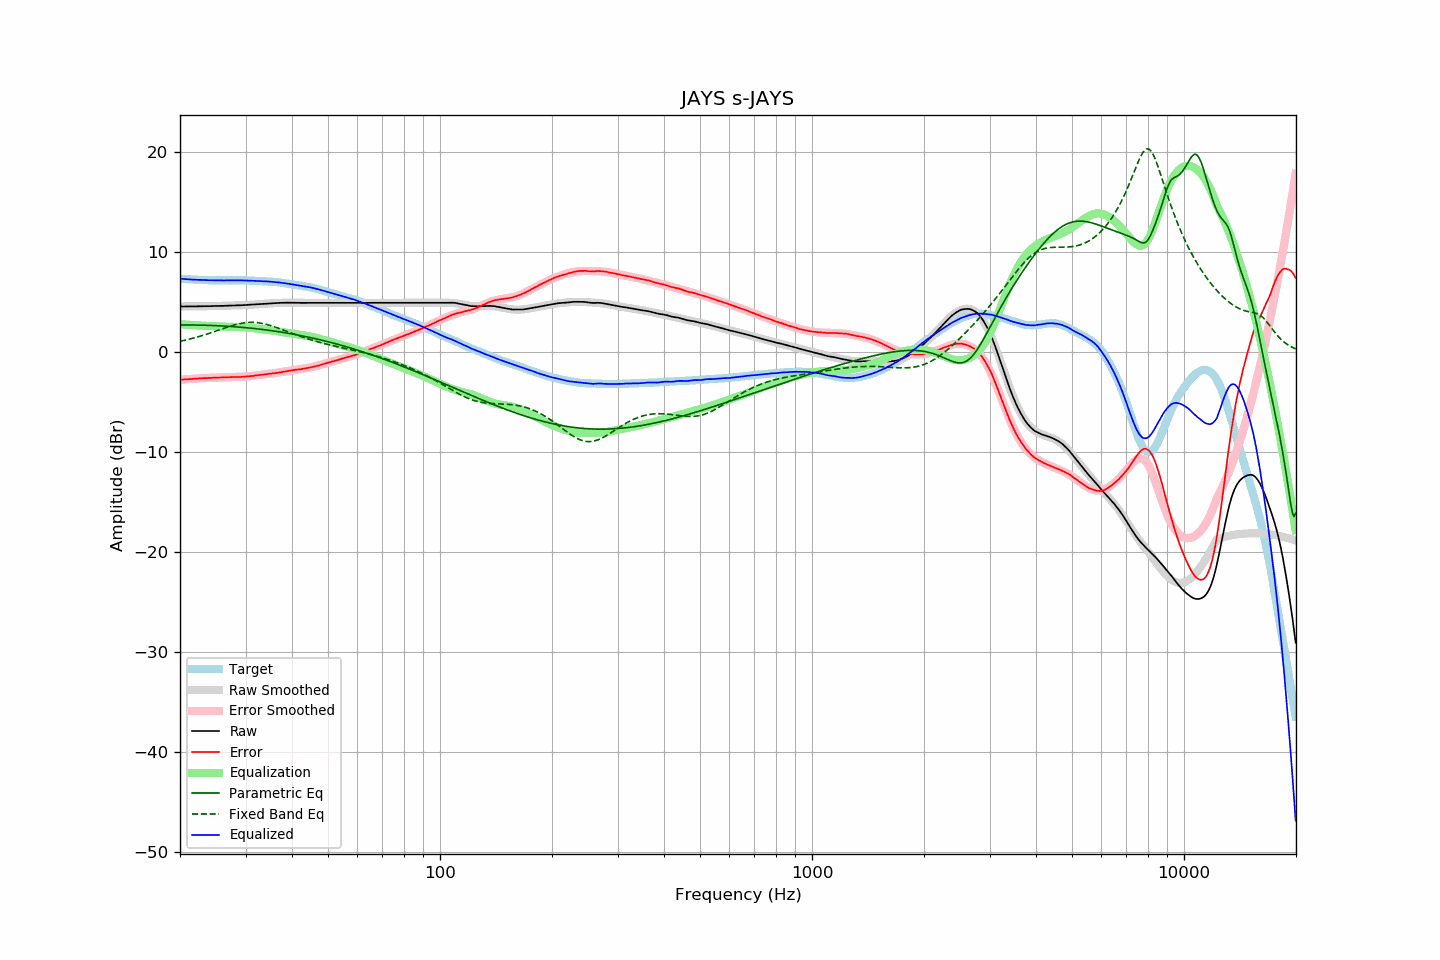

The data file committed next to this chart (first rows):
frequency, raw, error, smoothed, error_smoothed, equalization, parametric_eq, fixed_band_eq, equalized_raw, equalized_smoothed, target
20.00, 4.55, -2.78, 4.55, -2.78, 2.78, 2.70, 1.07, 7.33, 7.33, 7.32
20.20, 4.55, -2.76, 4.55, -2.77, 2.77, 2.70, 1.11, 7.31, 7.31, 7.31
20.40, 4.55, -2.75, 4.55, -2.75, 2.75, 2.70, 1.14, 7.30, 7.30, 7.30
20.61, 4.55, -2.74, 4.55, -2.74, 2.74, 2.70, 1.18, 7.29, 7.29, 7.29
20.81, 4.55, -2.72, 4.55, -2.73, 2.73, 2.70, 1.21, 7.27, 7.28, 7.27
21.02, 4.55, -2.71, 4.55, -2.71, 2.71, 2.70, 1.25, 7.26, 7.26, 7.26
21.23, 4.55, -2.70, 4.55, -2.70, 2.70, 2.70, 1.29, 7.25, 7.25, 7.25
21.44, 4.55, -2.71, 4.55, -2.69, 2.69, 2.70, 1.33, 7.24, 7.24, 7.26
21.66, 4.56, -2.68, 4.55, -2.68, 2.68, 2.70, 1.37, 7.24, 7.24, 7.24
21.87, 4.56, -2.68, 4.56, -2.67, 2.67, 2.69, 1.41, 7.23, 7.23, 7.24
22.09, 4.56, -2.66, 4.56, -2.66, 2.66, 2.69, 1.46, 7.22, 7.22, 7.21
22.31, 4.56, -2.66, 4.56, -2.65, 2.65, 2.69, 1.50, 7.21, 7.21, 7.21
22.54, 4.57, -2.63, 4.56, -2.64, 2.64, 2.69, 1.55, 7.21, 7.20, 7.20
22.76, 4.57, -2.63, 4.56, -2.63, 2.63, 2.68, 1.60, 7.20, 7.20, 7.20
22.99, 4.57, -2.62, 4.57, -2.63, 2.63, 2.68, 1.65, 7.19, 7.19, 7.19
23.22, 4.57, -2.61, 4.57, -2.62, 2.62, 2.67, 1.70, 7.19, 7.19, 7.18
23.45, 4.57, -2.62, 4.57, -2.61, 2.61, 2.67, 1.75, 7.18, 7.18, 7.19
23.69, 4.58, -2.60, 4.58, -2.60, 2.60, 2.66, 1.80, 7.18, 7.18, 7.18
23.92, 4.58, -2.59, 4.58, -2.59, 2.59, 2.66, 1.85, 7.17, 7.17, 7.16
24.16, 4.58, -2.60, 4.58, -2.59, 2.59, 2.65, 1.90, 7.17, 7.17, 7.17
24.40, 4.59, -2.58, 4.59, -2.58, 2.58, 2.65, 1.96, 7.17, 7.17, 7.17
24.65, 4.59, -2.58, 4.59, -2.58, 2.58, 2.64, 2.01, 7.16, 7.16, 7.17
24.89, 4.60, -2.57, 4.59, -2.57, 2.57, 2.63, 2.07, 7.17, 7.16, 7.17
25.14, 4.60, -2.56, 4.60, -2.56, 2.56, 2.63, 2.13, 7.16, 7.16, 7.16
25.39, 4.60, -2.56, 4.60, -2.56, 2.56, 2.62, 2.18, 7.16, 7.16, 7.15
25.65, 4.61, -2.55, 4.60, -2.55, 2.55, 2.61, 2.24, 7.16, 7.16, 7.15
25.91, 4.61, -2.54, 4.61, -2.55, 2.55, 2.60, 2.29, 7.15, 7.16, 7.15
26.16, 4.61, -2.55, 4.61, -2.54, 2.54, 2.59, 2.35, 7.15, 7.15, 7.16
26.43, 4.62, -2.54, 4.62, -2.54, 2.54, 2.58, 2.40, 7.15, 7.15, 7.16
26.69, 4.62, -2.54, 4.62, -2.53, 2.53, 2.57, 2.46, 7.15, 7.15, 7.15
26.96, 4.63, -2.52, 4.63, -2.53, 2.53, 2.56, 2.51, 7.15, 7.15, 7.15
27.23, 4.63, -2.52, 4.63, -2.52, 2.52, 2.55, 2.56, 7.15, 7.15, 7.15
27.50, 4.64, -2.51, 4.64, -2.52, 2.52, 2.54, 2.61, 7.16, 7.16, 7.15
27.77, 4.65, -2.51, 4.64, -2.51, 2.51, 2.53, 2.66, 7.16, 7.16, 7.16
28.05, 4.65, -2.50, 4.65, -2.51, 2.51, 2.52, 2.71, 7.16, 7.16, 7.15
28.33, 4.66, -2.50, 4.65, -2.50, 2.50, 2.51, 2.75, 7.16, 7.16, 7.16
28.62, 4.66, -2.50, 4.66, -2.50, 2.50, 2.50, 2.79, 7.16, 7.16, 7.16
28.90, 4.67, -2.50, 4.66, -2.49, 2.49, 2.48, 2.82, 7.16, 7.16, 7.16
29.19, 4.67, -2.49, 4.67, -2.48, 2.48, 2.47, 2.86, 7.15, 7.15, 7.16
29.48, 4.68, -2.48, 4.68, -2.48, 2.48, 2.45, 2.89, 7.15, 7.15, 7.16
29.78, 4.69, -2.47, 4.69, -2.46, 2.46, 2.44, 2.91, 7.15, 7.15, 7.15
30.08, 4.69, -2.46, 4.69, -2.45, 2.45, 2.43, 2.93, 7.14, 7.15, 7.15
30.38, 4.70, -2.44, 4.70, -2.44, 2.44, 2.41, 2.94, 7.14, 7.14, 7.14
30.68, 4.71, -2.43, 4.71, -2.43, 2.43, 2.39, 2.96, 7.13, 7.14, 7.13
30.99, 4.72, -2.41, 4.72, -2.41, 2.41, 2.38, 2.96, 7.13, 7.13, 7.13
31.30, 4.73, -2.40, 4.73, -2.39, 2.39, 2.36, 2.96, 7.12, 7.12, 7.13
31.61, 4.74, -2.38, 4.74, -2.37, 2.37, 2.35, 2.96, 7.11, 7.12, 7.12
31.93, 4.76, -2.34, 4.75, -2.35, 2.35, 2.33, 2.95, 7.11, 7.11, 7.10
32.24, 4.77, -2.33, 4.76, -2.33, 2.33, 2.31, 2.93, 7.10, 7.10, 7.10
32.57, 4.78, -2.31, 4.78, -2.31, 2.31, 2.29, 2.91, 7.09, 7.09, 7.09
32.89, 4.79, -2.29, 4.79, -2.30, 2.30, 2.27, 2.89, 7.08, 7.08, 7.08
33.22, 4.80, -2.28, 4.80, -2.28, 2.28, 2.25, 2.86, 7.07, 7.08, 7.08
33.55, 4.81, -2.26, 4.81, -2.26, 2.26, 2.23, 2.83, 7.06, 7.07, 7.07
33.89, 4.83, -2.23, 4.82, -2.24, 2.24, 2.21, 2.79, 7.06, 7.06, 7.06
34.23, 4.84, -2.20, 4.83, -2.22, 2.22, 2.19, 2.75, 7.05, 7.05, 7.04
34.57, 4.85, -2.19, 4.84, -2.19, 2.19, 2.17, 2.71, 7.04, 7.04, 7.03
34.92, 4.86, -2.16, 4.85, -2.17, 2.17, 2.15, 2.66, 7.03, 7.03, 7.02
35.27, 4.87, -2.16, 4.86, -2.15, 2.15, 2.13, 2.61, 7.02, 7.02, 7.03
35.62, 4.87, -2.14, 4.87, -2.13, 2.13, 2.10, 2.56, 7.00, 7.00, 7.01
35.97, 4.88, -2.12, 4.88, -2.11, 2.11, 2.08, 2.50, 6.98, 6.99, 7.00
... 635 more rows
